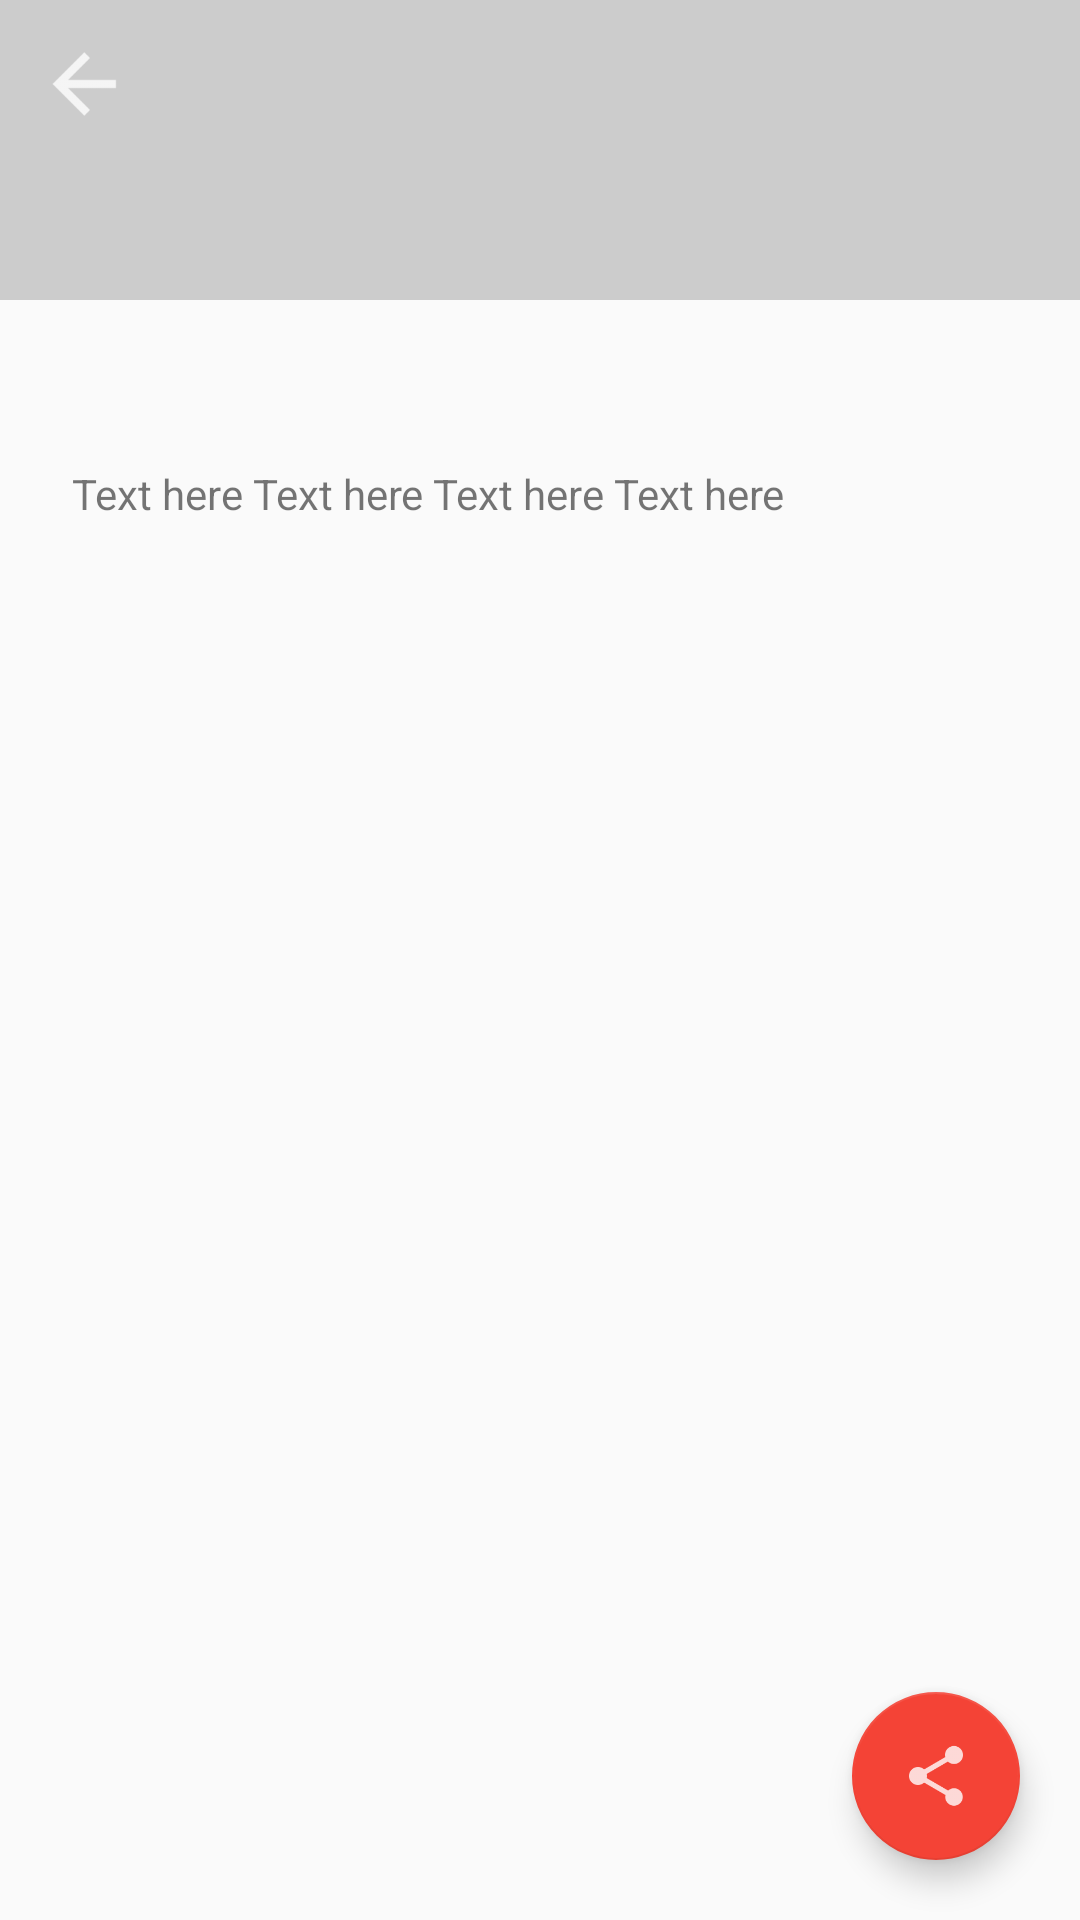

Reconstruct the res/layout file that produces this screen, plus the resources it refers to.
<!-- AndroidManifest.xml: activity theme AppTheme.NoActionBar -->
<!-- res/layout/fragment_article_detail.xml -->
<?xml version="1.0" encoding="utf-8"?>
<android.support.design.widget.CoordinatorLayout xmlns:android="http://schemas.android.com/apk/res/android"
    xmlns:app="http://schemas.android.com/apk/res-auto"
    xmlns:tools="http://schemas.android.com/tools"
    android:id="@+id/coordinator_layout"
    android:layout_width="match_parent"
    android:layout_height="match_parent"
    tools:context=".ui.ArticleDetailActivity">

    <android.support.design.widget.AppBarLayout
        android:id="@+id/app_bar"
        android:layout_width="match_parent"
        android:layout_height="@dimen/app_bar_height"
        android:theme="@style/AppTheme.AppBarOverlay">

        <android.support.design.widget.CollapsingToolbarLayout
            android:id="@+id/toolbar_layout"
            android:layout_width="match_parent"
            android:layout_height="match_parent"
            app:contentScrim="@color/primary"
            app:layout_scrollFlags="scroll|exitUntilCollapsed"
            app:titleEnabled="true"
            app:toolbarId="@id/toolbar">

            <ImageView
                android:id="@+id/article_photo"
                android:layout_width="match_parent"
                android:layout_height="match_parent"
                android:background="@color/photo_placeholder"
                android:contentDescription="@string/article_photo_content_description"
                android:scaleType="centerCrop"
                app:layout_collapseMode="parallax" />

            <android.support.v7.widget.Toolbar
                android:id="@+id/toolbar"
                android:layout_width="match_parent"
                android:layout_height="?attr/actionBarSize"
                app:layout_collapseMode="pin"
                app:navigationIcon="@drawable/ic_arrow_back"
                app:popupTheme="@style/AppTheme.PopupOverlay" />

        </android.support.design.widget.CollapsingToolbarLayout>
    </android.support.design.widget.AppBarLayout>

    <android.support.v4.widget.NestedScrollView
        android:layout_width="match_parent"
        android:layout_height="match_parent"
        android:padding="8dp"
        android:clipToPadding="false"
        app:layout_behavior="@string/appbar_scrolling_view_behavior"
        tools:context=".ui.ArticleDetailActivity">
        <LinearLayout
            android:orientation="vertical"
            android:layout_width="match_parent"
            android:layout_height="match_parent">

            <TextView
                android:id="@+id/article_title"
                style="?android:attr/textAppearanceLarge"
                android:layout_width="wrap_content"
                android:layout_height="wrap_content"
                android:layout_marginLeft="@dimen/detail_inner_horiz_margin"
                android:layout_marginRight="@dimen/detail_inner_horiz_margin"
                android:lineSpacingMultiplier="0.9"
                android:paddingBottom="@dimen/detail_metabar_title_bottom_padding"
                android:textSize="@dimen/detail_title_text_size"
                android:textStyle="bold"
                tools:text="Article title here" />

            <TextView
                android:id="@+id/article_byline"
                style="?android:attr/textAppearanceSmall"
                android:layout_width="wrap_content"
                android:layout_height="wrap_content"
                android:layout_gravity="start"
                android:layout_marginLeft="@dimen/detail_inner_horiz_margin"
                android:layout_marginRight="@dimen/detail_inner_horiz_margin"
                android:paddingBottom="@dimen/detail_metabar_title_bottom_padding"
                android:text="Text here Text here Text here Text here" />

            <TextView
                android:id="@+id/article_body"
                style="?android:attr/textAppearanceMedium"
                android:layout_width="match_parent"
                android:layout_height="wrap_content"
                android:layout_marginLeft="@dimen/detail_inner_horiz_margin"
                android:layout_marginRight="@dimen/detail_inner_horiz_margin"
                android:lineSpacingMultiplier="@fraction/detail_body_line_spacing_multiplier"
                android:paddingBottom="@dimen/detail_body_bottom_margin"
                android:textColorLink="@color/accent"
                android:textSize="@dimen/detail_body_text_size"
                tools:text="Article body here Article body here Article body here Article body here Article body here Article body here Article body here Article body here Article body here Article body here Article body here Article body here " />
        </LinearLayout>
    </android.support.v4.widget.NestedScrollView>

    <android.support.design.widget.FloatingActionButton
        android:id="@+id/share_fab"
        android:layout_width="wrap_content"
        android:layout_height="wrap_content"
        android:layout_margin="@dimen/fab_margin"
        android:layout_gravity="bottom|end"
        app:srcCompat="@drawable/ic_share" />

</android.support.design.widget.CoordinatorLayout>
<!-- resources referenced by this layout -->
<resources>
  <color name="accent">#F44336</color>
  <color name="photo_placeholder">#ccc</color>
  <color name="primary">#3F86B5</color>
  <dimen name="app_bar_height">100dp</dimen>
  <dimen name="detail_body_bottom_margin">88dp</dimen>
  <dimen name="detail_body_text_size">22sp</dimen>
  <dimen name="detail_inner_horiz_margin">16dp</dimen>
  <dimen name="detail_metabar_title_bottom_padding">4dp</dimen>
  <dimen name="detail_title_text_size">32sp</dimen>
  <dimen name="fab_margin">20dp</dimen>
  <!-- drawable ic_arrow_back: png bitmap (drawable-hdpi, 588 bytes) -->
  <!-- drawable ic_share: png bitmap (drawable-hdpi, 1005 bytes) -->
  <string name="article_photo_content_description">Article Photo</string>
  <style name="AppTheme.AppBarOverlay" parent="ThemeOverlay.AppCompat.Dark.ActionBar" />
  <style name="AppTheme.PopupOverlay" parent="ThemeOverlay.AppCompat.Light" />
  <style name="AppTheme.NoActionBar">
          <item name="windowActionBar">false</item>
          <item name="windowNoTitle">true</item>
      </style>
</resources>
